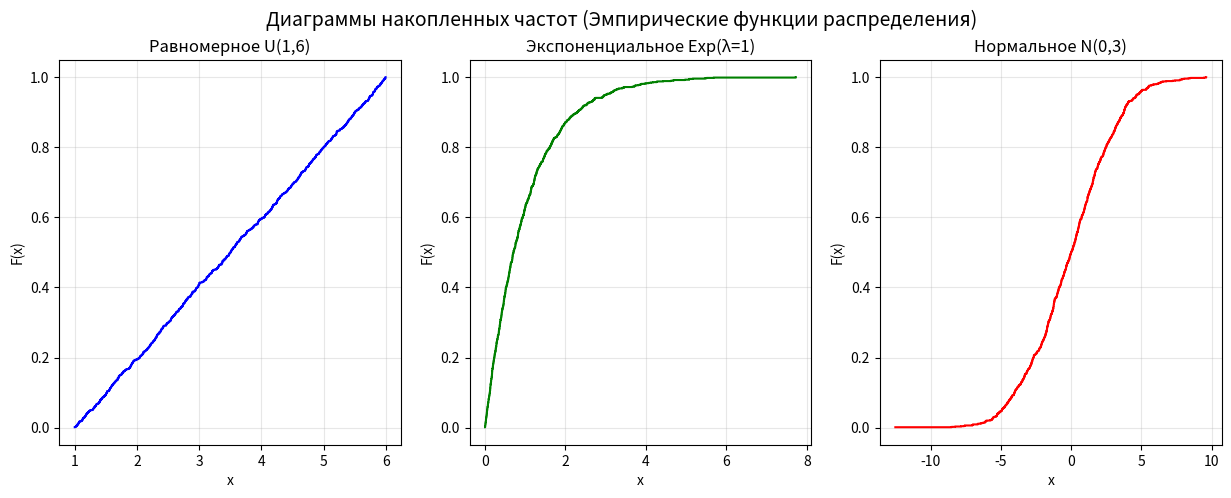
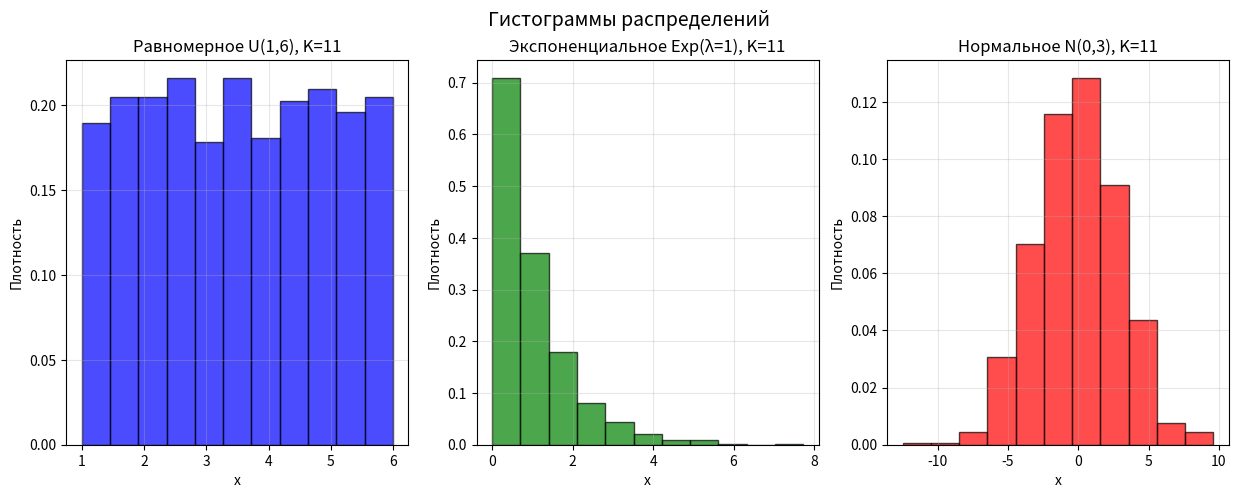

These charts were generated, in order, by the following Python code:
import math
import random
import matplotlib.pyplot as plt
import numpy as np
def generate_uniform(a, b, n):
    return [a + (b - a) * random.random() for _ in range(n)]

def generate_exponential(lambd, n):
    return [-math.log(random.random()) / lambd for _ in range(n)]

def generate_normal(mu, sigma, n):
    numbers = []
    for _ in range(n):
        s = sum(random.random() for _ in range(12))
        z = s - 6
        x = mu + sigma * z
        numbers.append(x)
    return numbers

a = 1
b = 6
lambd = 1
mu = 0
sigma = 3
N = 1000

uniform_sample = generate_uniform(a, b, N)
exponential_sample = generate_exponential(lambd, N)
normal_sample = generate_normal(mu, sigma, N)

fig1, axes1 = plt.subplots(1, 3, figsize=(15, 5))
fig1.suptitle('Диаграммы накопленных частот (Эмпирические функции распределения)', fontsize=14)

sorted_uniform = np.sort(uniform_sample)
y_uniform = np.arange(1, N + 1) / N
axes1[0].step(sorted_uniform, y_uniform, where='post', color='blue')
axes1[0].set_title(f'Равномерное U({a},{b})', fontsize=12)
axes1[0].set_xlabel('x')
axes1[0].set_ylabel('F(x)')
axes1[0].grid(True, alpha=0.3)

sorted_exp = np.sort(exponential_sample)
y_exp = np.arange(1, N + 1) / N
axes1[1].step(sorted_exp, y_exp, where='post', color='green')
axes1[1].set_title(f'Экспоненциальное Exp(λ={lambd})', fontsize=12)
axes1[1].set_xlabel('x')
axes1[1].set_ylabel('F(x)')
axes1[1].grid(True, alpha=0.3)

sorted_normal = np.sort(normal_sample)
y_normal = np.arange(1, N + 1) / N
axes1[2].step(sorted_normal, y_normal, where='post', color='red')
axes1[2].set_title(f'Нормальное N({mu},{sigma})', fontsize=12)
axes1[2].set_xlabel('x')
axes1[2].set_ylabel('F(x)')
axes1[2].grid(True, alpha=0.3)

fig2, axes2 = plt.subplots(1, 3, figsize=(15, 5))
fig2.suptitle('Гистограммы распределений', fontsize=14)


# Функция для расчета количества интервалов по формуле из задания
def calculate_intervals(n):
    K = 1 + 3.2 * math.log10(n)
    return int(round(K))

K_uniform = calculate_intervals(N)
K_exp = calculate_intervals(N)
K_normal = calculate_intervals(N)

print(f"Количество интервалов для гистограмм: K = {K_uniform}")

axes2[0].hist(uniform_sample, bins=K_uniform, density=True, alpha=0.7, color='blue', edgecolor='black')
axes2[0].set_title(f'Равномерное U({a},{b}), K={K_uniform}', fontsize=12)
axes2[0].set_xlabel('x')
axes2[0].set_ylabel('Плотность')
axes2[0].grid(True, alpha=0.3)

axes2[1].hist(exponential_sample, bins=K_exp, density=True, alpha=0.7, color='green', edgecolor='black')
axes2[1].set_title(f'Экспоненциальное Exp(λ={lambd}), K={K_exp}', fontsize=12)
axes2[1].set_xlabel('x')
axes2[1].set_ylabel('Плотность')
axes2[1].grid(True, alpha=0.3)

axes2[2].hist(normal_sample, bins=K_normal, density=True, alpha=0.7, color='red', edgecolor='black')
axes2[2].set_title(f'Нормальное N({mu},{sigma}), K={K_normal}', fontsize=12)
axes2[2].set_xlabel('x')
axes2[2].set_ylabel('Плотность')
axes2[2].grid(True, alpha=0.3)
plt.show()